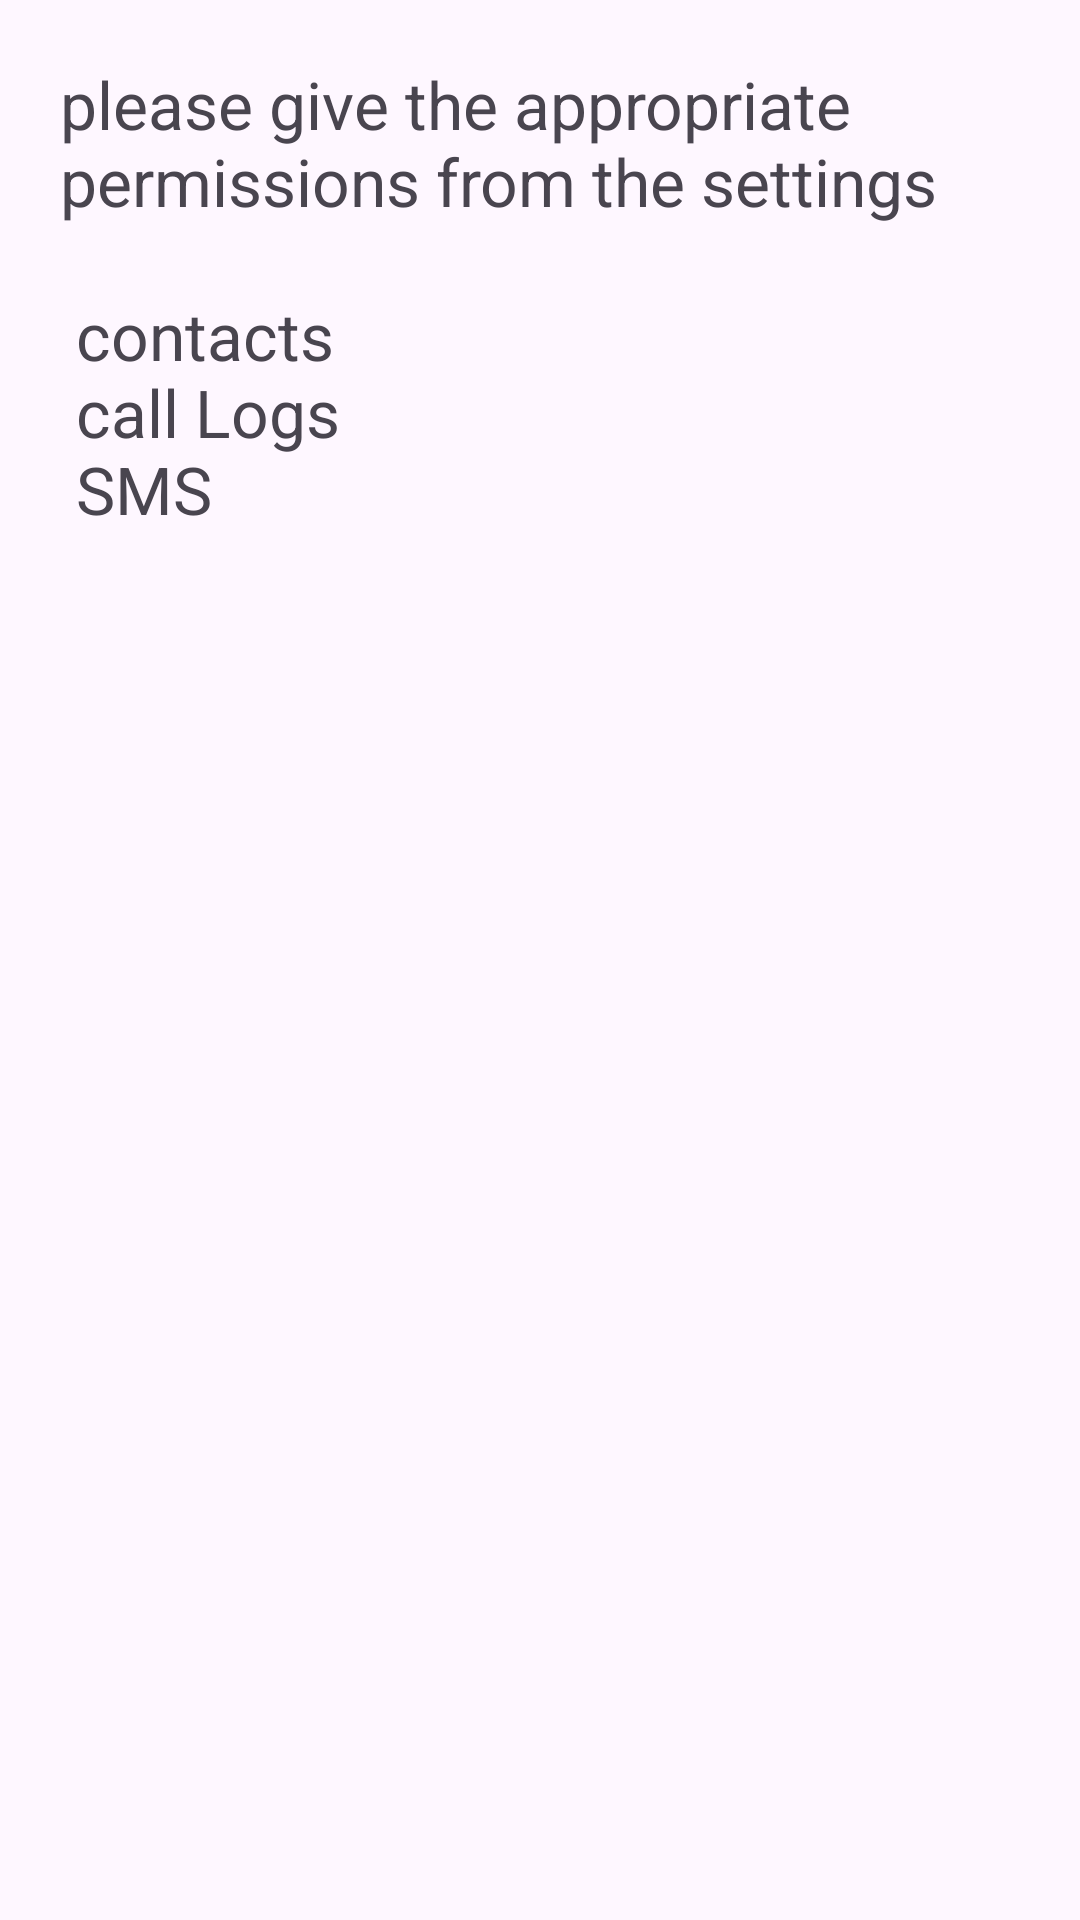

Produce the Android XML layout that renders to this screen, including the resource entries it uses.
<!-- AndroidManifest.xml: application theme Theme.MangoApps -->
<!-- res/layout/fragment_permission.xml -->
<?xml version="1.0" encoding="utf-8"?>
<LinearLayout xmlns:android="http://schemas.android.com/apk/res/android"
    xmlns:tools="http://schemas.android.com/tools"
    android:layout_width="match_parent"
    android:layout_height="match_parent"
    tools:context=".screens.PermissionFragment"
    android:orientation="vertical">

    <TextView
        android:layout_width="match_parent"
        android:layout_height="wrap_content"
        android:text="@string/app_permission"
        android:layout_margin="20dp"
        android:textSize="22sp"/>
</LinearLayout>
<!-- resources referenced by this layout -->
<resources>
  <string name="app_permission">please give the appropriate permissions from the settings \n\n contacts \n call Logs \n SMS</string>
  <style name="Theme.MangoApps" parent="Base.Theme.MangoApps" />
  <style name="Base.Theme.MangoApps" parent="Theme.Material3.DayNight.NoActionBar">
          
          <item name="colorPrimary">@color/primaryBlue</item>
          <item name="colorSecondary">@color/secondaryBlue</item>
      </style>
  <color name="primaryBlue">#00B8D4</color>
  <color name="secondaryBlue">#03A9F4</color>
</resources>
